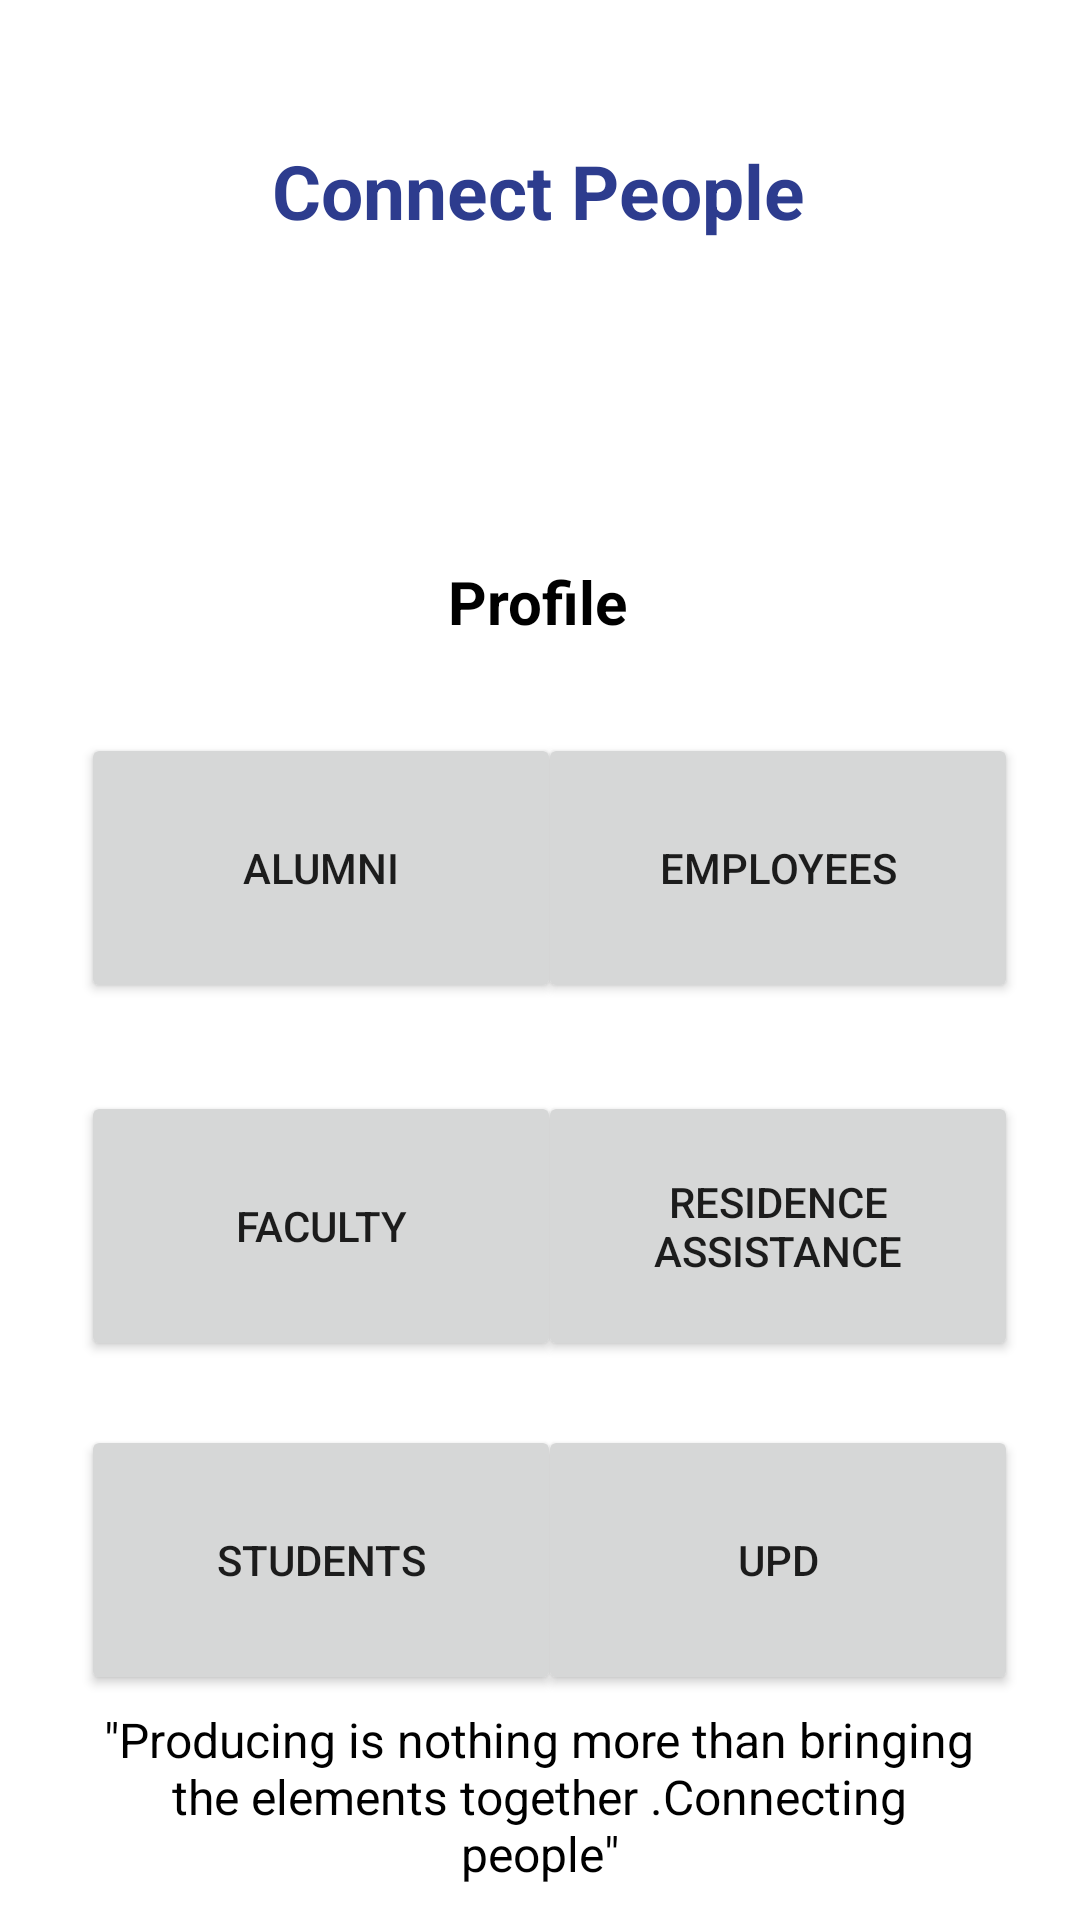

Layout XML and referenced resources for this Android screen:
<!-- AndroidManifest.xml: application theme Theme.INTERAC -->
<!-- res/layout/activity_connectpeople.xml -->
<?xml version="1.0" encoding="utf-8"?>
<androidx.constraintlayout.widget.ConstraintLayout xmlns:android="http://schemas.android.com/apk/res/android"
    xmlns:app="http://schemas.android.com/apk/res-auto"
    xmlns:tools="http://schemas.android.com/tools"
    android:layout_width="match_parent"
    android:background="@color/white"
    android:layout_height="match_parent">

    <TextView
        android:id="@+id/textViewCP"
        android:layout_width="wrap_content"
        android:layout_height="wrap_content"
        android:text="Connect People"
        android:textColor="#2D3C8E"
        android:textSize="25dp"
        android:textStyle="bold"
        app:layout_constraintBottom_toBottomOf="parent"
        app:layout_constraintEnd_toEndOf="parent"
        app:layout_constraintHorizontal_bias="0.497"
        app:layout_constraintStart_toStartOf="parent"
        app:layout_constraintTop_toTopOf="parent"
        app:layout_constraintVertical_bias="0.077" />

    <ImageView
        android:id="@+id/imageViewProfile"
        android:layout_width="87dp"
        android:layout_height="79dp"
        app:layout_constraintBottom_toBottomOf="parent"
        app:layout_constraintEnd_toEndOf="parent"
        app:layout_constraintHorizontal_bias="0.498"
        app:layout_constraintStart_toStartOf="parent"
        app:layout_constraintTop_toBottomOf="@id/textViewCP"
        app:layout_constraintVertical_bias="0.03"
        app:srcCompat="@drawable/profile" />

    <TextView
        android:id="@+id/profile584"
        android:layout_width="wrap_content"
        android:layout_height="wrap_content"
        android:text="Profile"
        android:textColor="@color/black"
        android:textSize="20dp"
        android:textStyle="bold"
        app:layout_constraintBottom_toBottomOf="parent"
        app:layout_constraintEnd_toEndOf="parent"
        app:layout_constraintHorizontal_bias="0.498"
        app:layout_constraintStart_toStartOf="parent"
        app:layout_constraintTop_toBottomOf="@id/imageViewProfile"
        app:layout_constraintVertical_bias="0.03" />

    <Button
        android:id="@+id/Alumni584"
        android:layout_width="160dp"
        android:layout_height="90dp"
        android:text="Alumni"
        app:cornerRadius="10dp"
        app:layout_constraintBottom_toBottomOf="parent"
        app:layout_constraintEnd_toEndOf="parent"
        app:layout_constraintHorizontal_bias="0.135"
        app:layout_constraintStart_toStartOf="parent"
        app:layout_constraintTop_toBottomOf="@id/profile584"
        app:layout_constraintVertical_bias="0.09" />

    <Button
        android:id="@+id/button2employees584"
        android:layout_width="160dp"
        android:layout_height="90dp"
        android:text="Employees"
        app:cornerRadius="10dp"
        app:layout_constraintBottom_toBottomOf="parent"
        app:layout_constraintEnd_toEndOf="parent"
        app:layout_constraintHorizontal_bias="0.896"
        app:layout_constraintStart_toStartOf="parent"
        app:layout_constraintTop_toBottomOf="@id/profile584"
        app:layout_constraintVertical_bias="0.09" />

    <Button
        android:id="@+id/Faculty584"
        android:layout_width="160dp"
        android:layout_height="90dp"
        android:layout_marginTop="10dp"
        android:text="Faculty"
        app:cornerRadius="10dp"
        app:layout_constraintBottom_toBottomOf="parent"
        app:layout_constraintEnd_toEndOf="parent"
        app:layout_constraintHorizontal_bias="0.135"
        app:layout_constraintStart_toStartOf="parent"
        app:layout_constraintTop_toBottomOf="@id/Alumni584"
        app:layout_constraintVertical_bias="0.094" />

    <Button
        android:id="@+id/Ra584"
        android:layout_width="160dp"
        android:layout_height="90dp"
        android:layout_marginTop="10dp"
        android:text="Residence Assistance"
        app:cornerRadius="10dp"
        app:layout_constraintBottom_toBottomOf="parent"
        app:layout_constraintEnd_toEndOf="parent"
        app:layout_constraintHorizontal_bias="0.896"
        app:layout_constraintStart_toStartOf="parent"
        app:layout_constraintTop_toBottomOf="@id/button2employees584"
        app:layout_constraintVertical_bias="0.094" />

    <Button
        android:id="@+id/button5Stud584"
        android:layout_width="160dp"
        android:layout_height="90dp"
        android:layout_marginTop="10dp"
        android:text="Students"
        app:cornerRadius="10dp"
        app:layout_constraintBottom_toBottomOf="parent"
        app:layout_constraintEnd_toEndOf="parent"
        app:layout_constraintHorizontal_bias="0.135"
        app:layout_constraintStart_toStartOf="parent"
        app:layout_constraintTop_toBottomOf="@id/Faculty584"
        app:layout_constraintVertical_bias="0.132" />

    <Button
        android:id="@+id/Upd584"
        android:layout_width="160dp"
        android:layout_height="90dp"
        android:layout_marginTop="10dp"
        android:text="UPD"
        app:cornerRadius="10dp"
        app:layout_constraintBottom_toBottomOf="parent"
        app:layout_constraintEnd_toEndOf="parent"
        app:layout_constraintHorizontal_bias="0.896"
        app:layout_constraintStart_toStartOf="parent"
        app:layout_constraintTop_toBottomOf="@id/Ra584"
        app:layout_constraintVertical_bias="0.132" />

    <TextView
        android:id="@+id/Des584Cp"
        android:layout_width="300dp"
        android:layout_height="wrap_content"
        android:text="&quot;Producing is nothing more than bringing the elements together .Connecting people&quot;"
        android:textColor="@color/black"
        android:textSize="16dp"
        android:textAlignment="center"
        app:layout_constraintBottom_toBottomOf="parent"
        app:layout_constraintEnd_toEndOf="parent"
        app:layout_constraintHorizontal_bias="0.495"
        app:layout_constraintStart_toStartOf="parent"
        app:layout_constraintTop_toBottomOf="@id/button5Stud584"
        app:layout_constraintVertical_bias="0.268" />
    
</androidx.constraintlayout.widget.ConstraintLayout>
<!-- resources referenced by this layout -->
<resources>
  <style name="Theme.INTERAC" parent="Theme.MaterialComponents.DayNight.DarkActionBar">
          
          <item name="colorPrimary">@color/purple_500</item>
          <item name="colorPrimaryVariant">@color/purple_700</item>
          <item name="colorOnPrimary">@color/white</item>
          
          <item name="colorSecondary">@color/teal_200</item>
          <item name="colorSecondaryVariant">@color/teal_700</item>
          <item name="colorOnSecondary">@color/black</item>
          
          <item name="android:statusBarColor" tools:targetApi="l">?attr/colorPrimaryVariant</item>
          
      </style>
  <!-- not gathered from this repository: default colours our renderer supplied (Android Studio template values) -->
  <color name="purple_500">#FF6200EE</color>
  <color name="purple_700">#FF3700B3</color>
  <color name="teal_200">#FF03DAC5</color>
  <color name="teal_700">#FF018786</color>
  <color name="black">#FF000000</color>
  <color name="white">#FFFFFFFF</color>
</resources>
